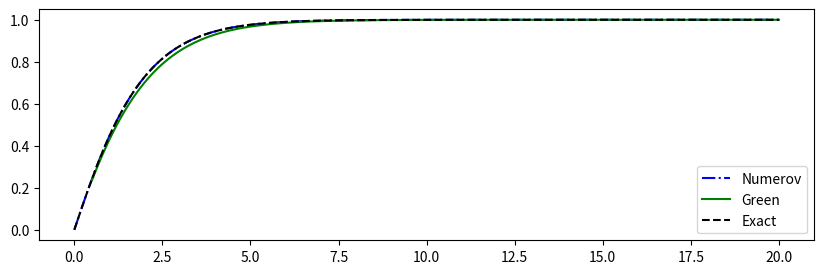

Write the Python code that produced this figure.
from __future__ import print_function
import numpy as np
import matplotlib.pyplot as plt


def numerov(xgrid, y_0, y_1, k, S):
    """
    Numerov algorithm
   
    Solve 
   
        d^2
       ------y(x) + k(x)^2 * y(x) = S(x)
        dx^2
   
    by approximating the 2nd derivative 
    by the 3-point formula,
   
        yn+1 - 2yn + yn-1            h^2
       ------------------- = y''n + -----y''''n + O(h^4) .
               h^2                   12
   
    By some rearrangement,
   
             h^2                      5h^2               h^2
       (1 + -----kn+1^2)yn+1 - 2(1 - ------kn^2)yn + (1 + -----kn-1^2)yn-1
             12                        12                12
   
         h^2
      = -----(Sn+1 + 10*Sn + Sn-1) + O(h^6)
         12
   
   
    *** One should know the the two initial points, k and S terms.
   
   
    - Case 1: Two initial values are given.
   
        y(0) = y0, y(1) = y1 --> y(2) is directly calculated.
   
   
    - Case 2: One initial value and its gradient is given.
   
        y(0) = y0, y'(0) = y'0 --> y(1) should be estimated by some formula.
   
        Then one can follow "Case 1".


    Inputs
    ------
    - xgrid : x (1-D array)
    - y_0   : y, initial condition 1
    - y_1   : y, initial condition 2
    - k     : oscillartory function (1-D array, len(k)==len(xgrid))
    - S     : driving term          (1-D array, len(S)==len(xgrid))

    Output
    ------
    - y : solution of the differential equation (1-D array)

    """

    # initialize y
    ngrid = len(xgrid)
    h = xgrid[1] - xgrid[0]
    y = np.zeros(ngrid)
    y[0] = y_0
    y[1] = y_1

    # main loop: evaluate y[j]
    for j in np.arange(2, ngrid):

        y1 = y[j-2]; y2 = y[j-1]
        k1 = k[j-2]; k2 = k[j-1]; k3 = k[j]
        s1 = S[j-2]; s2 = S[j-1]; s3 = S[j] 

        term_S = 1/12. * h**2 * (s3 + 10*s2 + s1)
        term_3 =      (1 + 1/12. *   h**2 * k3**2)
        term_2 = -2 * (1 - 5/12. * 5*h**2 * k2**2) * y2
        term_1 =      (1 + 1/12. *   h**2 * k1**2) * y1

        y3 = (term_S - term_2 - term_1) / term_3
        y[j] = y3

    return y


def simpson_38(arr_x, arr_y, intp_mag=5):

    """
    Integration using Simpson's 3/8 rule

             |b
    Integral |  y(x) dx 
             |a

    Inputs
    ------
    - arr_x : x (1-D array), ex) numpy.linspace(a, b, 1001)
    - arr_y : y (1-D array), integrand y(x), len(arr_y)==len(arr_x)
    - intp_mag : internal interpolation (default=5 is enough in general.)

    Output
    ------
    - S : summation result

    """

    # interpolation
    arr_y = np.interp(np.linspace(arr_x[0], arr_x[-1], intp_mag*len(arr_x)), arr_x, arr_y)
    arr_x = np.linspace(arr_x[0], arr_x[-1], intp_mag*len(arr_x))

    # simpson, trapezoidal sum for the remainders
    S = 0; S_r = 0
    if len(arr_x) % 3 == 2:
        S_r = (arr_y[-2]+arr_y[-1])*(arr_x[-1]-arr_x[-2])/2.
        arr_x = arr_x[:-1]; arr_y = arr_y[:-1]
    elif len(arr_y) % 3 == 0:
        S_r = ((arr_y[-1]+arr_y[-2])*(arr_x[-1]-arr_x[-2])/2.) + \
              ((arr_y[-2]+arr_y[-3])*(arr_x[-2]-arr_x[-3])/2.)
        arr_x = arr_x[:-2]; arr_y = arr_y[:-2]

    # integration
    i = 0
    for x in arr_x:
        if i > len(arr_x)-2: break
        a = arr_x[i]; b = arr_x[i+3]; h = b - a
        S += (h/8)*(arr_y[i]+3*arr_y[i+1]+3*arr_y[i+2]+arr_y[i+3])
        i += 3
    return S + S_r


def phi_lt(xgrid, l):
    """
    Calculate phi_<
    """
    return xgrid**(l+1)

def phi_gt(xgrid, l):
    """
    Calculate phi_>
    """
    return (-1./(2*l+1))*(xgrid**-l)

def rho(xgrid):
    """
    Charge distribution function
    """
    return (1./(8.*np.pi))*np.exp(-xgrid)

def y_exact(xgrid):
    """
    Exact solution of Poisson's equation
    """
    return 1 - 0.5*(xgrid+2)*np.exp(-xgrid)


#
# Exercise 3.1 (Koonin's Ch.3)
#
# Solve the problem defined by Eqs. 
#
#                 1
#     rho(r) = ------ * exp(-r)
#               8*pi 
#
# and
#     --                 --
#     |  d^2      l(l+1)  |
#     | ------ - -------- | * phi(r) = -4 * pi * r * rho
#     |  dr*2      r^2    |
#     --                 --
#
# for l=0 using the Green's function method.
#
# Compare your results with those obtained by direct integration and 
# with the analytical solution.
#


# domain
xgrid = np.linspace(0., 20., 201)
ngrid = len(xgrid)

# initial values
l = 0
y_0 = 0.; y_1 = y_exact(xgrid)[1]

# k and S terms
k = np.zeros(ngrid) # k = 0 for l = 0
S = np.zeros(ngrid); S += -4*np.pi * xgrid * rho(xgrid)

# Numerical solution 
y = numerov(xgrid, y_0, y_1, k, S)

# Direct solution from Green's function method
l = 0
y_lt = phi_lt(xgrid, l)
y_gt = phi_gt(xgrid, l)

y_gr = []
for j in range(5,ngrid):
    phi_1 = y_gt[j] * simpson_38(xgrid[:j], y_lt[:j]*S[:j])
    phi_2 = y_lt[j] * simpson_38(xgrid[j:], y_gt[j:]*S[j:])
    phi_x = phi_1 + phi_2
    y_gr.append(phi_x)

# Figure
fig = plt.figure(figsize=(10,3))
fig1 = fig.add_subplot(111)
fig1.plot(xgrid,     y,    'b-.', label='Numerov')
fig1.plot(xgrid[5:], y_gr, 'g-',  label='Green')
fig1.plot(xgrid, y_exact(xgrid), 'k--', label='Exact')
fig1.legend()
plt.show()

